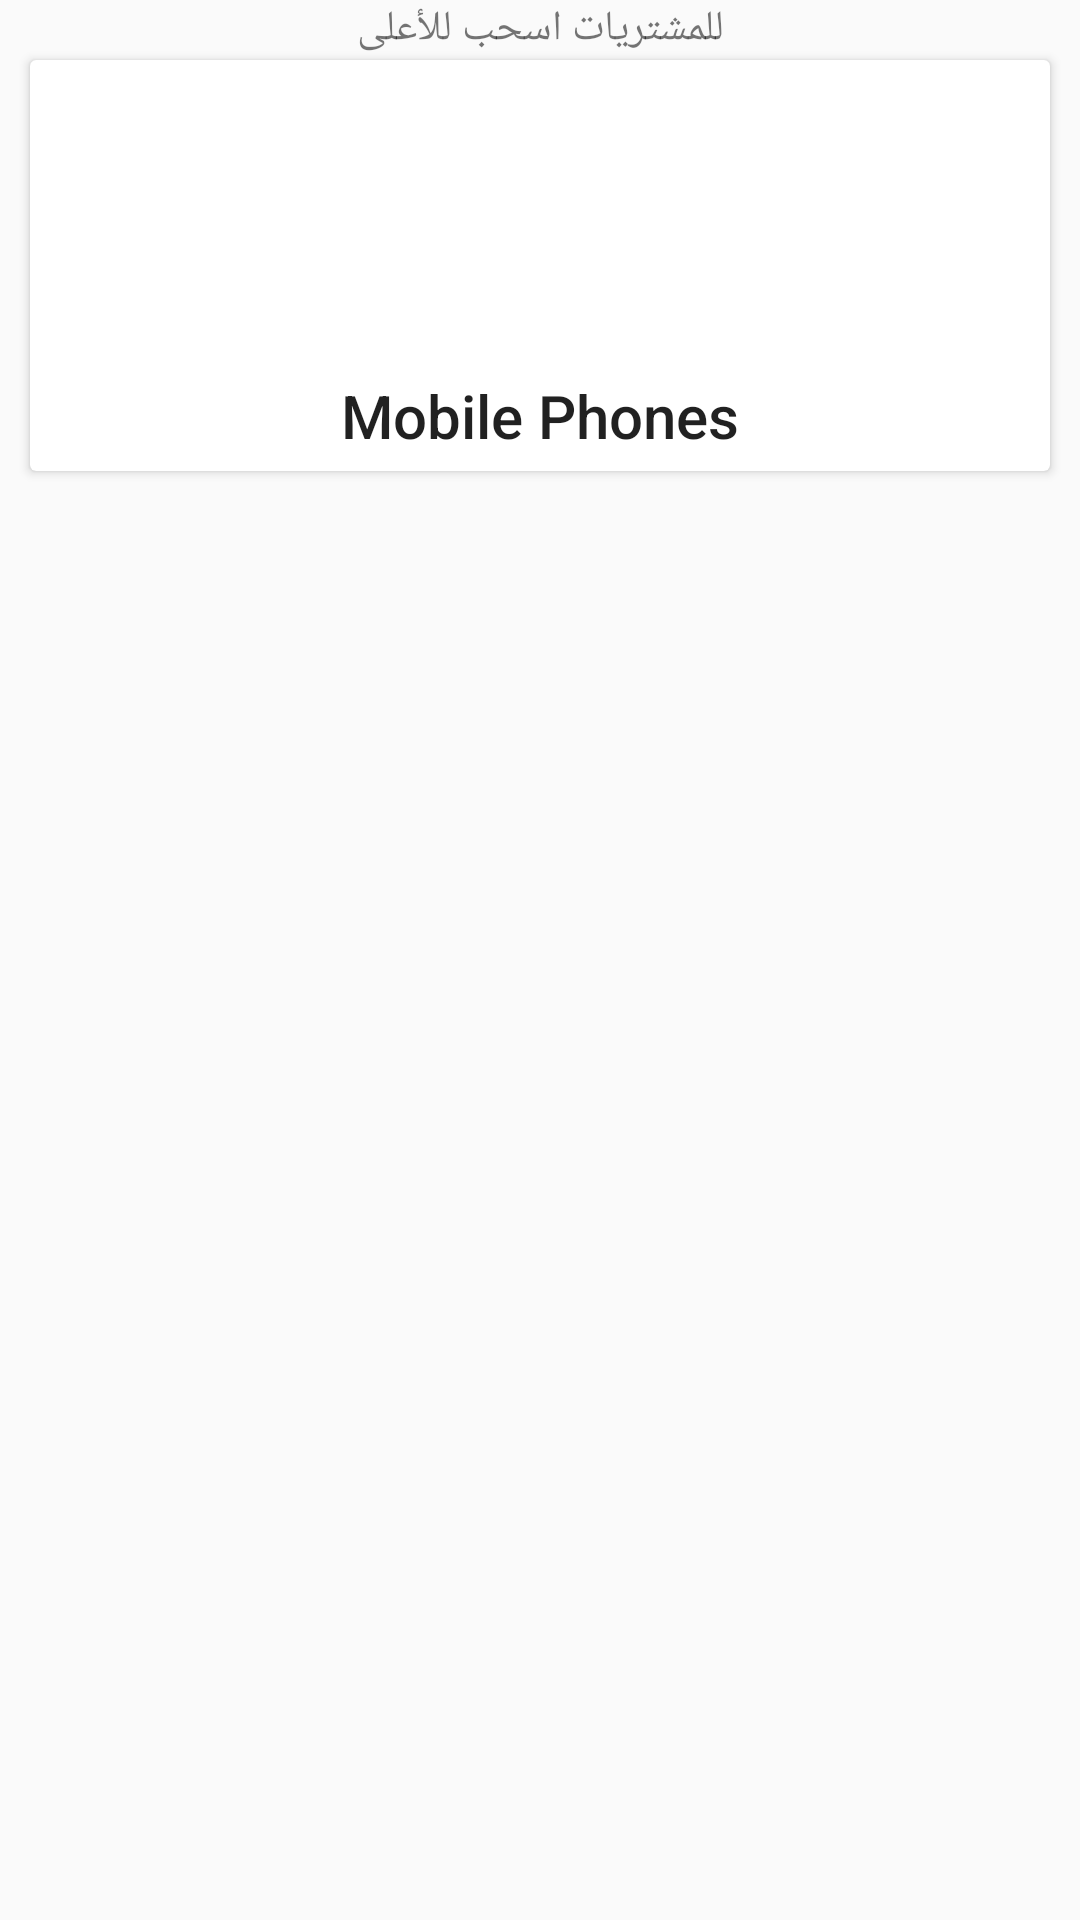

Write the Android layout XML for this screen, with the resource values it uses.
<!-- AndroidManifest.xml: activity theme AppTheme.NoActionBar -->
<!-- res/layout/fragment_store.xml -->
<?xml version="1.0" encoding="utf-8"?>
<RelativeLayout xmlns:android="http://schemas.android.com/apk/res/android"
    xmlns:tools="http://schemas.android.com/tools"
    android:layout_width="match_parent"
    android:layout_height="match_parent"
    xmlns:app="http://schemas.android.com/apk/res-auto"
    tools:context=".fragment.StoreFragment">

    <TextView
        android:id="@+id/textView_expanding"
        android:layout_width="match_parent"
        android:layout_height="wrap_content"
        android:gravity="center"
        android:text="للمشتريات اسحب للأعلى"
        />
   <android.support.v7.widget.CardView
       android:id="@+id/cardView_category_header"
       android:layout_width="match_parent"
       android:layout_height="wrap_content"
       android:layout_marginTop="20dp"
       android:layout_marginStart="10dp"
       android:layout_marginEnd="10dp"
       android:layout_marginBottom="20dp"
       >
       <RelativeLayout
           android:layout_width="match_parent"
           android:layout_height="match_parent">
       <ImageView
           android:id="@+id/imageView_category_image"
           android:layout_width="match_parent"
           android:layout_height="100dp"
           app:srcCompat="@drawable/category_background"

           />
       <TextView
           android:id="@+id/textView_category_title"
           android:layout_width="wrap_content"
           android:layout_height="wrap_content"
           android:layout_below="@id/imageView_category_image"
           android:layout_margin="5dp"
           android:layout_centerHorizontal="true"
           android:textAppearance="@style/Base.TextAppearance.AppCompat.Title"
           android:text="Mobile Phones"/>
       </RelativeLayout>
   </android.support.v7.widget.CardView>


    <android.support.v7.widget.RecyclerView
        android:id="@+id/recyclerView_fragment_store"
        android:layout_width="match_parent"
        android:layout_height="wrap_content"
        android:background="#eee"
        android:layout_below="@id/cardView_category_header">

    </android.support.v7.widget.RecyclerView>



</RelativeLayout>
<!-- resources referenced by this layout -->
<resources>
  <style name="AppTheme.NoActionBar">
          <item name="windowActionBar">false</item>
          <item name="windowNoTitle">true</item>
      </style>
</resources>
